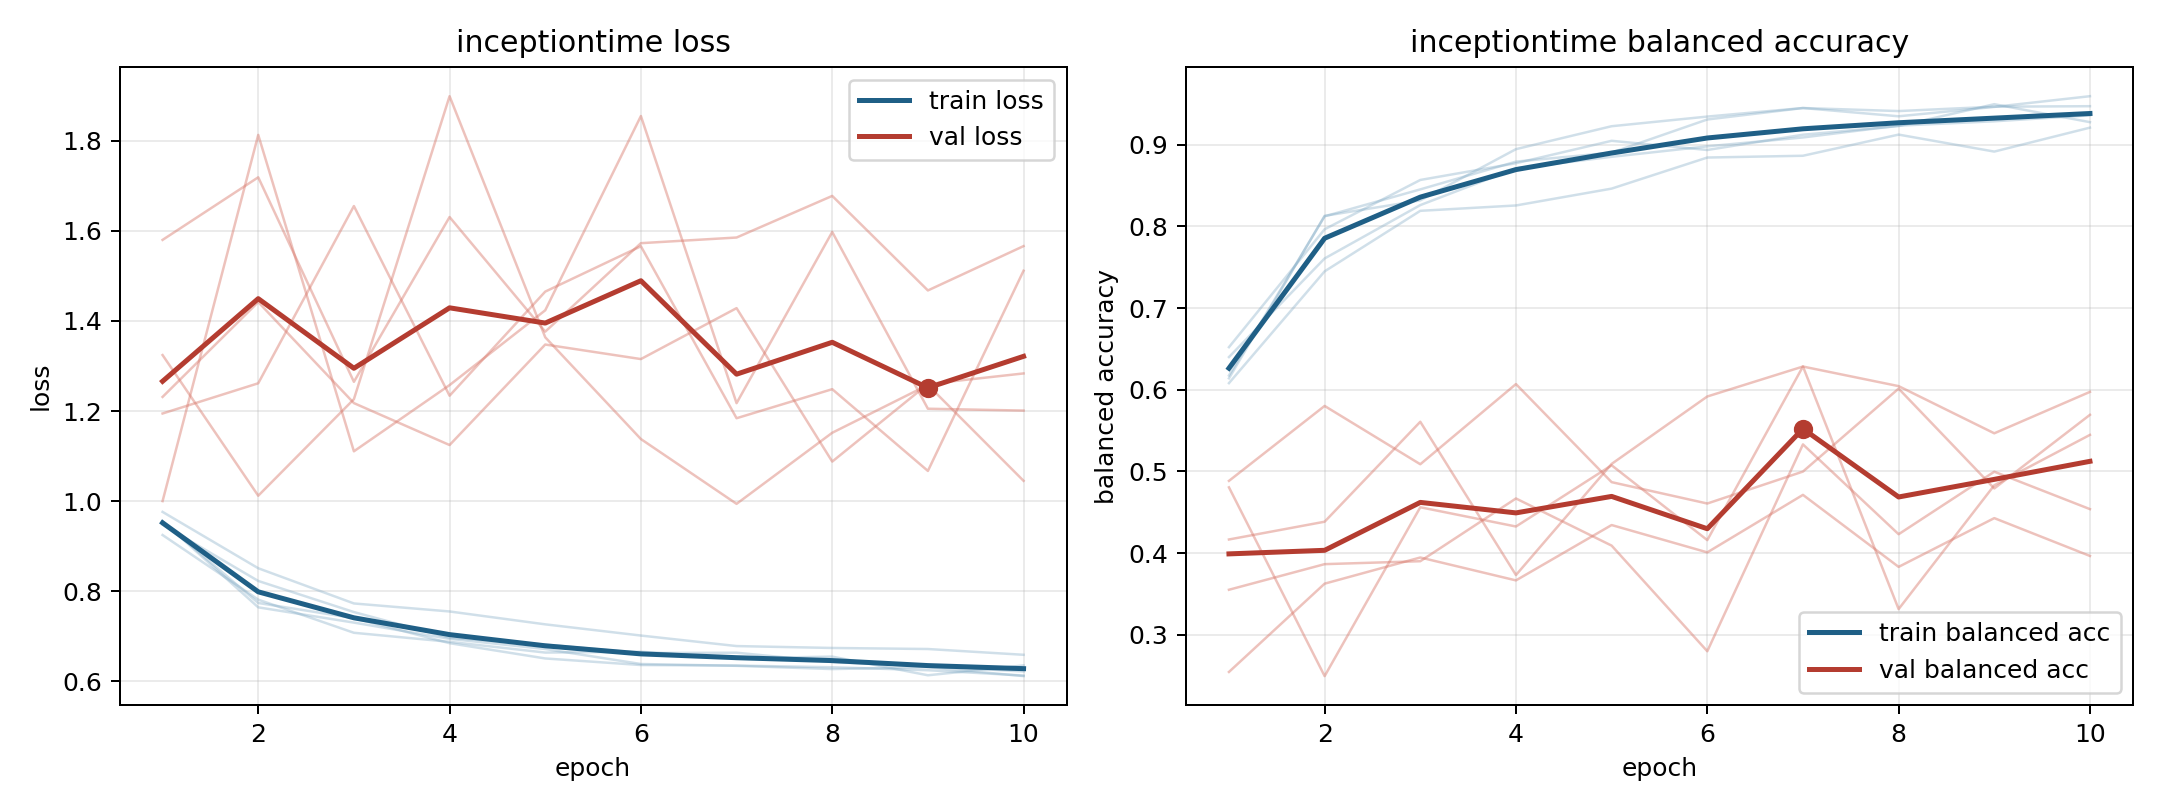

Data behind this chart, as committed beside it:
model, fold, epoch, train_loss, train_balanced_accuracy, val_loss, val_balanced_accuracy
inceptiontime, 1, 1, 0.925, 0.6521, 1.324, 0.4167
inceptiontime, 1, 2, 0.7816, 0.7965, 1.012, 0.4384
inceptiontime, 1, 3, 0.7081, 0.8568, 1.226, 0.5608
inceptiontime, 1, 4, 0.688, 0.8773, 1.899, 0.3732
inceptiontime, 1, 5, 0.6642, 0.9048, 1.364, 0.5092
inceptiontime, 1, 6, 0.666, 0.8935, 1.138, 0.5917
inceptiontime, 1, 7, 0.6514, 0.9122, 0.9942, 0.6284
inceptiontime, 1, 8, 0.6552, 0.9228, 1.152, 0.6044
inceptiontime, 1, 9, 0.6138, 0.9496, 1.258, 0.5467
inceptiontime, 1, 10, 0.6357, 0.9276, 1.045, 0.5974
inceptiontime, 2, 1, 0.9552, 0.614, 1.231, 0.4884
inceptiontime, 2, 2, 0.7742, 0.8129, 1.442, 0.5802
inceptiontime, 2, 3, 0.7406, 0.8318, 1.218, 0.5088
inceptiontime, 2, 4, 0.685, 0.8945, 1.125, 0.6069
inceptiontime, 2, 5, 0.6511, 0.9226, 1.348, 0.4869
inceptiontime, 2, 6, 0.6365, 0.9344, 1.315, 0.4607
inceptiontime, 2, 7, 0.6353, 0.9449, 1.428, 0.4998
inceptiontime, 2, 8, 0.6316, 0.9348, 1.088, 0.6014
inceptiontime, 2, 9, 0.625, 0.9463, 1.26, 0.4792
inceptiontime, 2, 10, 0.6132, 0.9594, 1.284, 0.5693
inceptiontime, 3, 1, 0.9763, 0.6081, 1.195, 0.3551
inceptiontime, 3, 2, 0.8513, 0.7449, 1.262, 0.3865
inceptiontime, 3, 3, 0.7732, 0.819, 1.655, 0.3901
inceptiontime, 3, 4, 0.7554, 0.8256, 1.234, 0.4669
inceptiontime, 3, 5, 0.7268, 0.8462, 1.465, 0.4092
inceptiontime, 3, 6, 0.7019, 0.8843, 1.566, 0.2799
inceptiontime, 3, 7, 0.6786, 0.8865, 1.184, 0.5331
inceptiontime, 3, 8, 0.6744, 0.9124, 1.249, 0.4231
inceptiontime, 3, 9, 0.6721, 0.8916, 1.067, 0.4997
inceptiontime, 3, 10, 0.6592, 0.9209, 1.511, 0.4538
inceptiontime, 4, 1, 0.956, 0.6175, 1.58, 0.2545
inceptiontime, 4, 2, 0.7645, 0.8123, 1.719, 0.3626
inceptiontime, 4, 3, 0.7307, 0.8453, 1.265, 0.3946
inceptiontime, 4, 4, 0.6947, 0.8793, 1.631, 0.3666
inceptiontime, 4, 5, 0.672, 0.8903, 1.376, 0.4344
inceptiontime, 4, 6, 0.6388, 0.9309, 1.573, 0.4009
inceptiontime, 4, 7, 0.6348, 0.9449, 1.585, 0.4713
inceptiontime, 4, 8, 0.6275, 0.9412, 1.678, 0.3831
inceptiontime, 4, 9, 0.6318, 0.9465, 1.468, 0.4428
inceptiontime, 4, 10, 0.612, 0.9471, 1.566, 0.3965
inceptiontime, 5, 1, 0.948, 0.64, 1, 0.4805
inceptiontime, 5, 2, 0.8231, 0.7607, 1.813, 0.2494
inceptiontime, 5, 3, 0.754, 0.826, 1.111, 0.4561
inceptiontime, 5, 4, 0.697, 0.8709, 1.258, 0.4326
inceptiontime, 5, 5, 0.6818, 0.8852, 1.424, 0.5075
inceptiontime, 5, 6, 0.6631, 0.898, 1.855, 0.4159
inceptiontime, 5, 7, 0.6639, 0.9089, 1.218, 0.6285
inceptiontime, 5, 8, 0.6432, 0.9233, 1.597, 0.3315
inceptiontime, 5, 9, 0.6338, 0.9287, 1.205, 0.483
inceptiontime, 5, 10, 0.6223, 0.9359, 1.201, 0.5447
